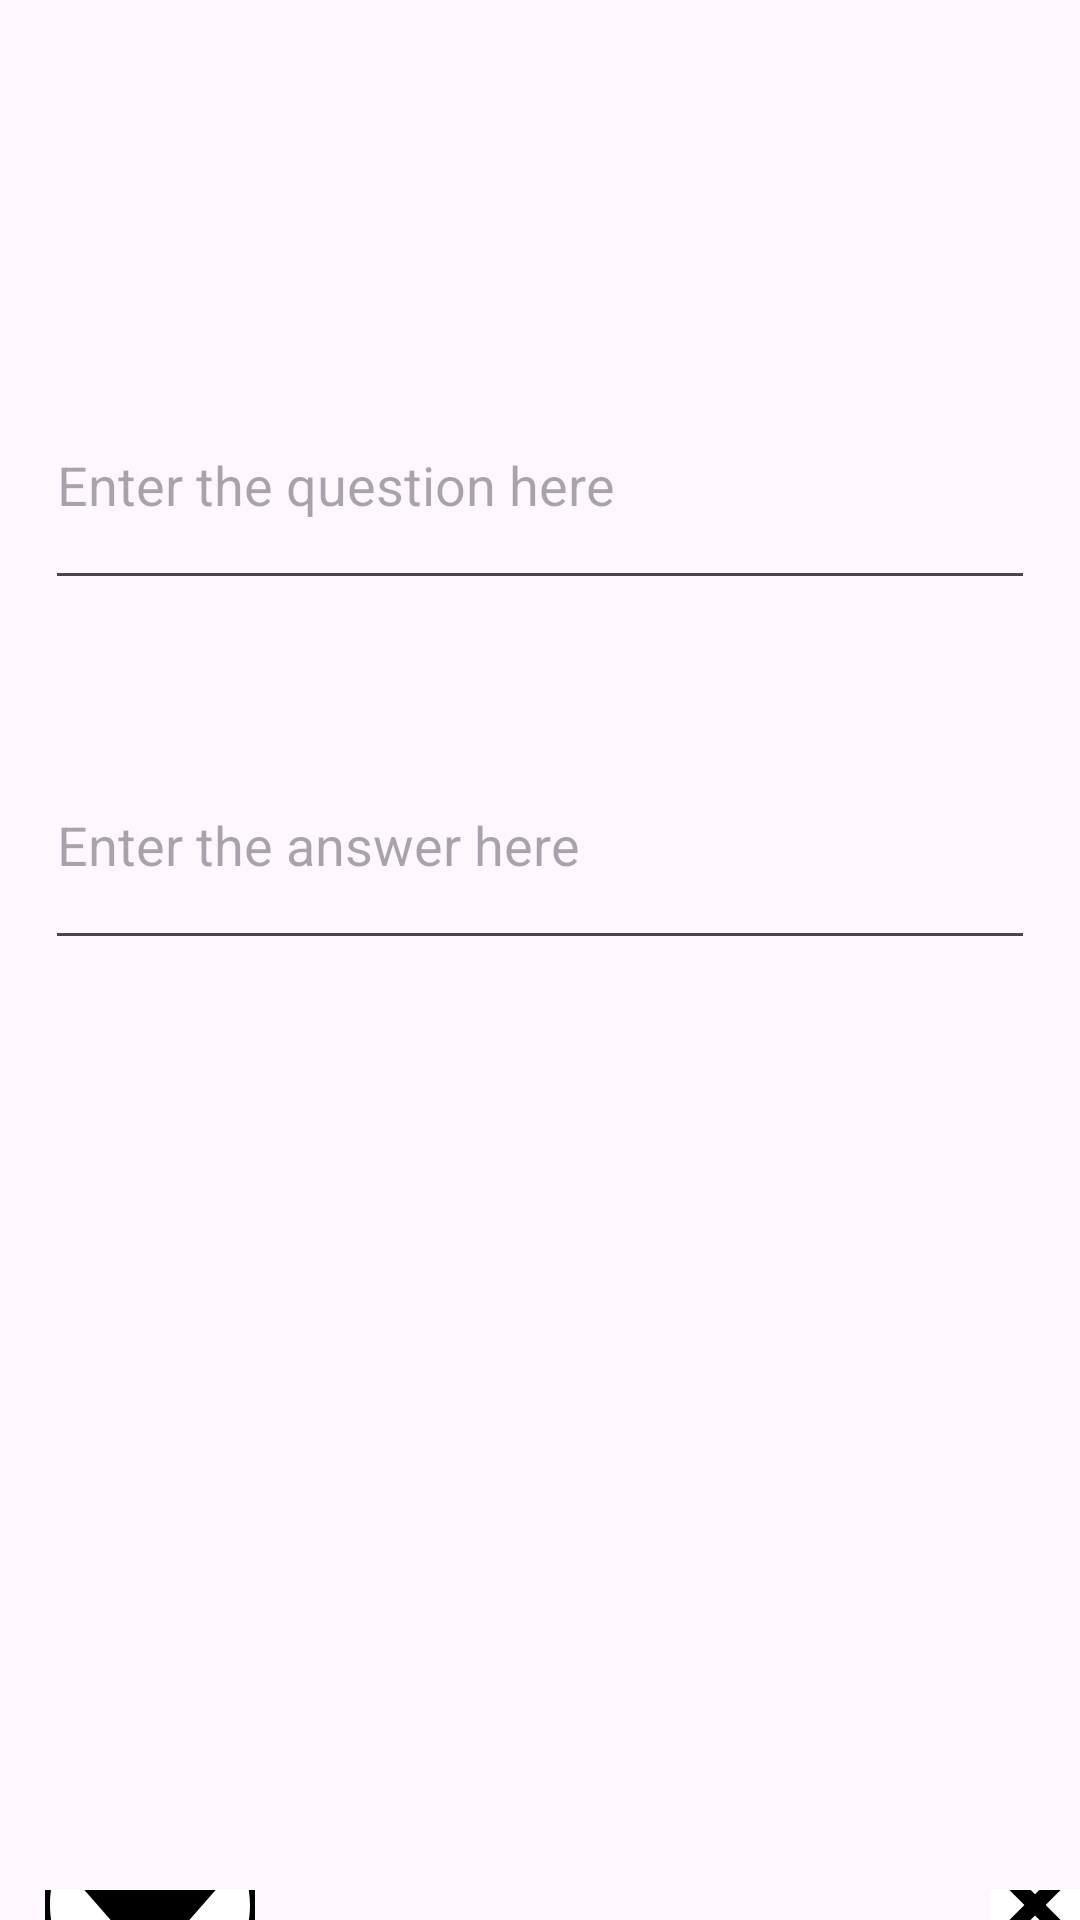

Here is an Android app screen rendered from its layout file. Give the layout XML and the strings, colors and styles it references.
<!-- AndroidManifest.xml: application theme Theme.FlashCard_app -->
<!-- res/layout/activity_add_card.xml -->
<?xml version="1.0" encoding="utf-8"?>
<RelativeLayout xmlns:android="http://schemas.android.com/apk/res/android"
    xmlns:app="http://schemas.android.com/apk/res-auto"
    xmlns:tools="http://schemas.android.com/tools"
    android:layout_width="match_parent"
    android:layout_height="match_parent"
    tools:context=".AddCardActivity">

    <ImageButton
        android:id="@+id/imageButton"
        android:layout_width="wrap_content"
        android:layout_height="wrap_content"
        android:background="@color/white"
        android:layout_marginTop="630dp"
        android:layout_marginLeft="330dp"
        app:srcCompat="@drawable/cross_hide" />

    <EditText
        android:id="@+id/editTextText"
        android:layout_width="match_parent"
        android:layout_height="80dp"
        android:layout_marginStart="15dp"
        android:layout_marginEnd="15dp"
        android:layout_marginTop="120dp"
        android:ems="10"
        android:inputType="text"
        android:textColorHighlight="@color/red"
        android:hint="Enter the question here"
         />

    <EditText
        android:id="@+id/editTextText2"
        android:layout_width="match_parent"
        android:layout_height="80dp"
        android:layout_below="@+id/editTextText"
        android:layout_marginStart="15dp"
        android:layout_marginEnd="15dp"
        android:layout_marginTop="40dp"
        android:ems="10"
        android:inputType="text"
        android:hint="Enter the answer here"
        />

    <ImageButton
        android:id="@+id/imageButton2"
        android:layout_width="70dp"
        android:layout_height="70dp"
        android:background="@color/white"
        android:layout_marginTop="630dp"
        android:layout_marginLeft="15dp"
        app:srcCompat="@drawable/save_icon" />
</RelativeLayout>
<!-- resources referenced by this layout -->
<resources>
  <color name="red">#F90F0F</color>
  <color name="white">#FFFFFFFF</color>
  <!-- drawable cross_hide (drawable) -->
  <vector android:height="80dp" android:viewportHeight="24"
      android:viewportWidth="24" android:width="80dp" xmlns:android="http://schemas.android.com/apk/res/android">
      <path android:fillColor="#FF000000" android:fillType="nonZero"
          android:pathData="m12.002,2.005c5.518,0 9.998,4.48 9.998,9.997 0,5.518 -4.48,9.998 -9.998,9.998 -5.517,0 -9.997,-4.48 -9.997,-9.998 0,-5.517 4.48,-9.997 9.997,-9.997zM12.002,3.505c-4.69,0 -8.497,3.807 -8.497,8.497s3.807,8.498 8.497,8.498 8.498,-3.808 8.498,-8.498 -3.808,-8.497 -8.498,-8.497zM12.002,10.93 L14.719,8.212c0.146,-0.146 0.339,-0.219 0.531,-0.219 0.404,0 0.75,0.325 0.75,0.75 0,0.193 -0.073,0.384 -0.219,0.531l-2.717,2.717 2.727,2.728c0.147,0.147 0.22,0.339 0.22,0.531 0,0.427 -0.349,0.75 -0.75,0.75 -0.192,0 -0.384,-0.073 -0.53,-0.219l-2.729,-2.728 -2.728,2.728c-0.146,0.146 -0.338,0.219 -0.53,0.219 -0.401,0 -0.751,-0.323 -0.751,-0.75 0,-0.192 0.073,-0.384 0.22,-0.531l2.728,-2.728 -2.722,-2.722c-0.146,-0.147 -0.219,-0.338 -0.219,-0.531 0,-0.425 0.346,-0.749 0.75,-0.749 0.192,0 0.385,0.073 0.531,0.219z" android:strokeLineJoin="round"/>
  </vector>
  <!-- drawable save_icon (drawable) -->
  <vector android:height="80dp" android:viewportHeight="24"
      android:viewportWidth="24" android:width="80dp" xmlns:android="http://schemas.android.com/apk/res/android">
      <path android:fillColor="#FF000000" android:pathData="M14,10h5l-7,8 -7,-8h5v-10h4v10zM18.213,1.754l-1.213,1.599c2.984,1.732 5,4.955 5,8.647 0,5.514 -4.486,10 -10,10s-10,-4.486 -10,-10c0,-3.692 2.016,-6.915 5,-8.647l-1.213,-1.599c-3.465,2.103 -5.787,5.897 -5.787,10.246 0,6.627 5.373,12 12,12s12,-5.373 12,-12c0,-4.349 -2.322,-8.143 -5.787,-10.246z"/>
  </vector>
  <style name="Theme.FlashCard_app" parent="Base.Theme.FlashCard_app" />
  <style name="Base.Theme.FlashCard_app" parent="Theme.Material3.DayNight.NoActionBar">
          
          
      </style>
</resources>
